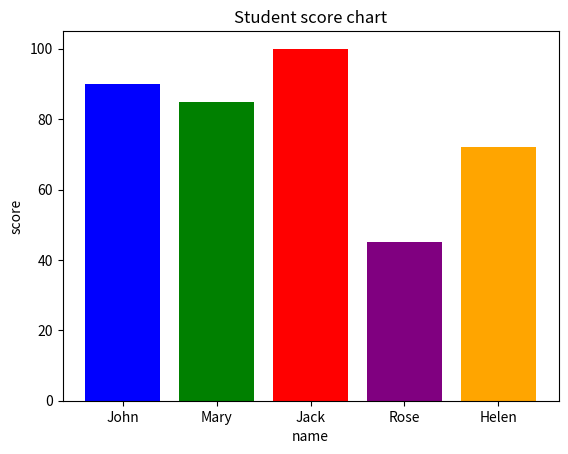

Python code for this plot:
import matplotlib.pyplot as plt

# 字典格式(key/value)
# 學生成績字典列表
students = {'John': 90, 'Mary': 85, 'Jack': 100, 'Rose': 45, 'Helen': 72}
print(students)  # 印出所有資料
names = list(students.keys())  # 將所有 key 抓出後放到 list 列表中
print(names)  # ['John', 'Mary', 'Jack', 'Rose', 'Helen']
scores = list(students.values())  # 將所有 value 抓出後放到 list 列表中
print(scores)  # [90, 85, 100, 45, 72]
# -----------------------------------------------------------------------
# 繪製學生成績折線圖
#plt.plot(names, scores, 'o-', color='red')
#plt.plot(names, scores, linestyle='-', color='blue', marker='o', markerfacecolor='red', markeredgewidth=0, markersize=10)
# 繪製學生成績長條圖
colors = ['blue', 'green', 'red', 'purple', 'orange']
plt.bar(names, scores, color=colors)
# 設定圖標資訊
plt.title('Student score chart')
plt.xlabel('name')
plt.ylabel('score')
# 顯示圖形
plt.show()
